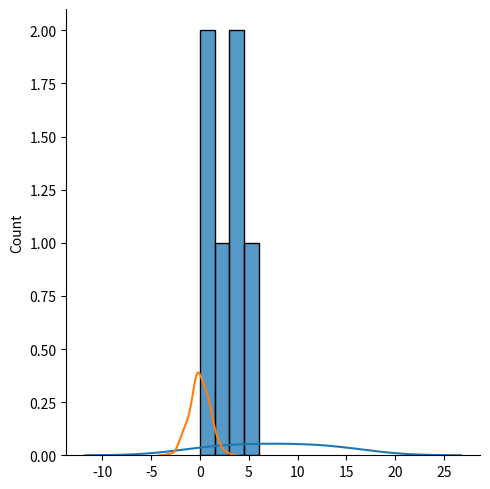

Generate this figure with matplotlib: (Note: this script raises an exception after producing the figure.)
#!/usr/bin/env python
# coding: utf-8

# In[22]:


#Generate a random number between 100 and 500
from numpy import random
import numpy as np
x = random.randint(100,500)
print (x)


# In[5]:


#generate random float
x = random.rand()
print(x)


# In[6]:


#genarate a 1-D array containing 5 random integers from 0 to 100
x = random.randint(100,size=(5))
print(x)


# In[7]:


#genarate a 2-D array containing 5 random integers from 0 to 100
x = random.randint(100,size=(3,5))
print(x)


# In[8]:


#genarate a 1-D array containing 5 random floats
x = random.rand(5)
print(x)


# In[9]:


#genarate a 2-D array containing 5 random floats
x = random.rand(3,3)
print(x)


# In[10]:


#choose a random value from an array
x = random.choice([1,3,6,9,12])
print(x)


# In[12]:


#geanerate a 2-D array that consists the values in the array parameter
x = random.choice([1,3,6,9,12],size=(3,5))
print(x)


# In[19]:


#genaerate a 1-D array containing 100 values where each value has to be 3,5,7,or 9
x = random.choice([3,5,7,9], p =[0.2,0.4,0.4,0.0],size=(100)) #sum of probility should be 1
print(x)


# In[20]:


#genaerate a 2-D array with 3 rows, containing 5 values where each value has to be 3,5,7,or 9
x = random.choice([3,5,7,9], p =[0.2,0.4,0.4,0.0],size=(3,5))
print(x)


# In[23]:


#shuffle array
arr = np.array([1,2,4,6,9])
random.shuffle(arr)
print(arr)


# In[25]:


#permutation of an array
arr = np.array([1,2,4,6,8])
print(random.permutation(arr))


# In[61]:


#Plotting a Distplot
import matplotlib.pyplot as plt
import seaborn as sb

sb.displot([0,1,2,3,4,6])
plt.show()


# In[66]:


#plotting distploat without histogarm
sb.distplot([0,3,6,9,12,15],kde = True, hist = False)
plt.show()


# In[31]:


#get a random normal distributiin of size 2*3
x = random.normal(size=(2,3))
print(x)


# In[32]:


#get a random normal distributiin of size 2*3 with mean at 1 and standard deviation at 2
x = random.normal(loc  = 1, scale = 2, size=(2,3))
print(x)


# In[35]:


#Visualization of normal distribution
sb.distplot(random.normal(size=500),hist = False)
plt.show()


# In[37]:


#Binomial Distribution
#Given 10 trials for coin toss generate 10 data points
x = random.binomial(n = 10, p = 0.5, size=10)
print (x)


# In[41]:


#visualization of binoomial distribution
sns.distplot(random.binomial(n = 10, p = 0.5, size=2000),hist = True, kde = False)
plt.show()


# In[69]:


#visualization of binoomial distribution
sb.kdeplot(random.binomial(n = 10, p = 0.5, size=2000))
plt.show()


# In[75]:


#distribution between Normal and binomial
sb.kdeplot(random.normal(loc = 50, scale = 5, size = 1000),label = 'Normal')
sb.kdeplot(random.binomial(n = 100, p = 0.5, size = 1000),label = 'Binomial')
plt.legend() #legend to show label
plt.show()


# In[57]:


import seaborn as sb
import numpy as np

data_normal = np.random.normal(loc=50, scale=5, size=1000)
data_binomial = np.random.binomial(n=100, p=0.5, size=1000)

sb.displot(data_normal, kde=True, label='Normal')
sb.displot(data_binomial, kde=True, label='Binomial')


# Additional plotting code as needed
plt.show()


# In[54]:


#Generate a random 1*10 distribution for occurence 2
x = random.poisson(lam = 2, size= 100)
print(x)


# In[71]:


#Visualization of Distribution
sb.displot(random.poisson(lam=2, size = 1000))
plt.show()


# In[73]:


#Difference between Noraml and Poisson Distribution
import matplotlib as mt
sb.kdeplot(random.normal(loc=50, scale= 5, size = 1000),label ='normal')
sb.kdeplot(random.poisson(lam = 50, size = 1000),label = 'poisson')
plt.legend()
plt.show()


# In[81]:


#distribution between binomial and poision
sb.kdeplot(random.binomial(n = 1000, p = 0.01, size = 1000), label = 'binomial')
sb.kdeplot(random.poisson(lam = 10, size = 1000), label = 'poisson')
plt.legend()
plt.show()


# In[84]:


#create a 2*3 uniform distribution
x = random.uniform(size=(2,3))
print(x)


# In[85]:


#visualize uniform distribution
sb.kdeplot(random.uniform (size=1000))
plt.show()


# In[86]:


#draw 2*4 sample from logistic distribution with mean at 1 and stddev 2.0
x = random.logistic(loc = 1, scale = 2, size=(2,4))
print(x)


# In[88]:


#visualize logistic distribution
sb.kdeplot(random.logistic(loc = 1, scale = 2, size=1000))
plt.show()


# In[89]:


#difference between normal and logistic distribution
sb.kdeplot(random.normal(scale= 2, size= 1000), label = 'normal')
sb.kdeplot(random.logistic(size= 1000), label = 'logistic')
plt.legend()
plt.show()


# In[90]:


#multinomial distribution
#draw out a sample for dice roll
x = random.multinomial(n = 6, pvals = [1/6,1/6,1/6,1/6,1/6,1/6])
print(x)


# In[91]:


#Exponential distribution
#draw out a sample for exponential distribution where 2.0 scale and 2*3 size
x = random.exponential(scale = 2, size=(2,3))
print(x)


# In[92]:


#visualization of exponential distribution
sns.kdeplot(random.exponential(size=1000))
plt.show()


# In[ ]:




